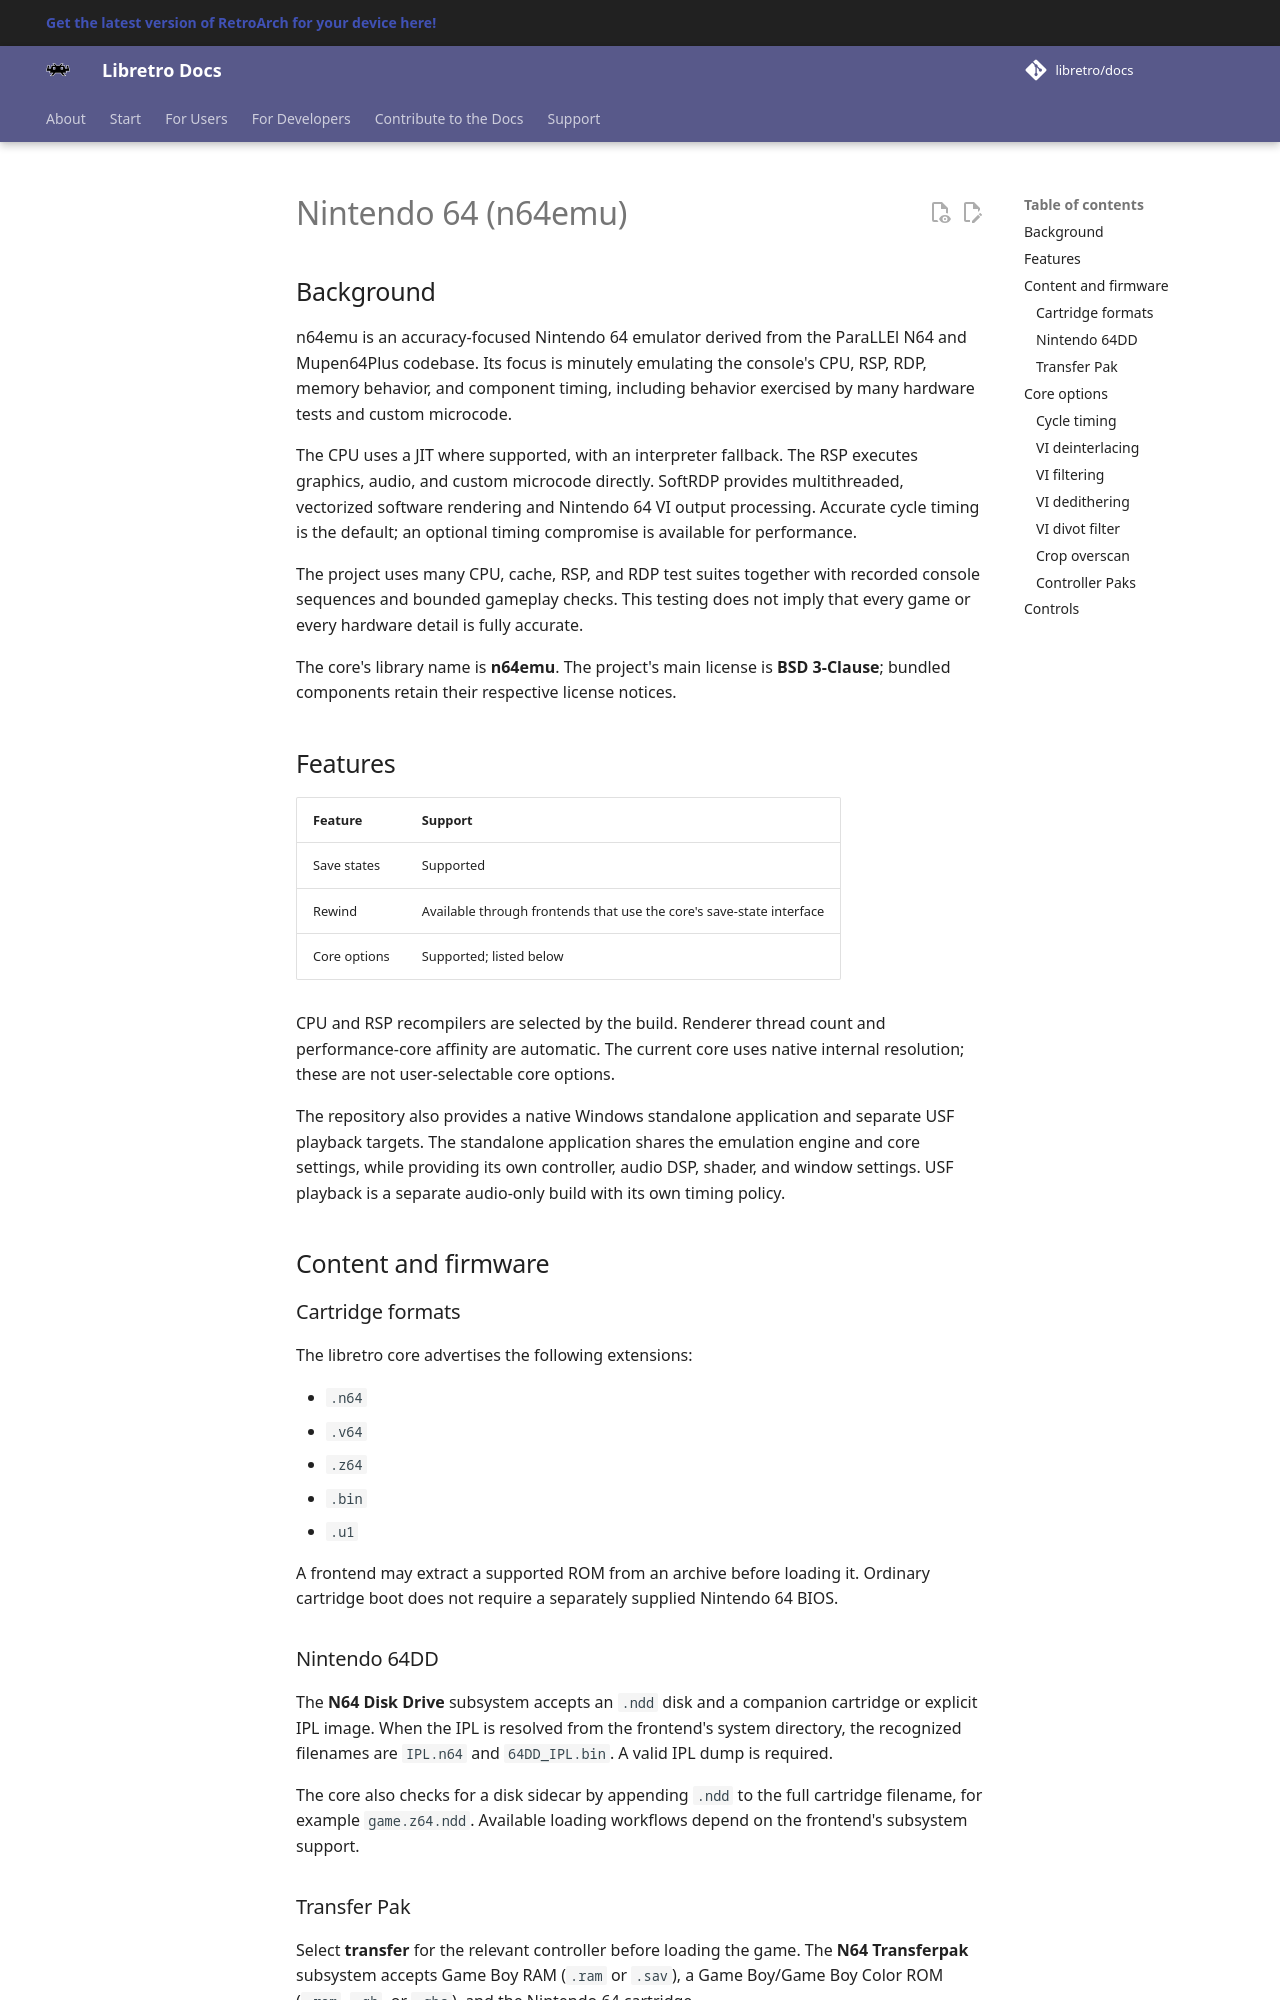

repository: libretro/docs · page: library/n64emu/index.html · generator: mkdocs

---
title: "n64emu - Nintendo 64 core for RetroArch"
description: "n64emu's accuracy-focused Nintendo 64 emulation, supported features, controller mapping, and complete core option reference."
---

# Nintendo 64 (n64emu)

## Background

n64emu is an accuracy-focused Nintendo 64 emulator derived from the ParaLLEl N64 and Mupen64Plus codebase. Its focus is minutely emulating the console's CPU, RSP, RDP, memory behavior, and component timing, including behavior exercised by many hardware tests and custom microcode.

The CPU uses a JIT where supported, with an interpreter fallback. The RSP executes graphics, audio, and custom microcode directly. SoftRDP provides multithreaded, vectorized software rendering and Nintendo 64 VI output processing. Accurate cycle timing is the default; an optional timing compromise is available for performance.

The project uses many CPU, cache, RSP, and RDP test suites together with recorded console sequences and bounded gameplay checks. This testing does not imply that every game or every hardware detail is fully accurate.

The core's library name is **n64emu**. The project's main license is **BSD 3-Clause**; bundled components retain their respective license notices.

## Features

| Feature | Support |
| --- | --- |
| Save states | Supported |
| Rewind | Available through frontends that use the core's save-state interface |
| Core options | Supported; listed below |

CPU and RSP recompilers are selected by the build. Renderer thread count and performance-core affinity are automatic. The current core uses native internal resolution; these are not user-selectable core options.

The repository also provides a native Windows standalone application and separate USF playback targets. The standalone application shares the emulation engine and core settings, while providing its own controller, audio DSP, shader, and window settings. USF playback is a separate audio-only build with its own timing policy.

## Content and firmware

### Cartridge formats

The libretro core advertises the following extensions:

- `.n64`
- `.v64`
- `.z64`
- `.bin`
- `.u1`

A frontend may extract a supported ROM from an archive before loading it. Ordinary cartridge boot does not require a separately supplied Nintendo 64 BIOS.

### Nintendo 64DD

The **N64 Disk Drive** subsystem accepts an `.ndd` disk and a companion cartridge or explicit IPL image. When the IPL is resolved from the frontend's system directory, the recognized filenames are `IPL.n64` and `64DD_IPL.bin`. A valid IPL dump is required.

The core also checks for a disk sidecar by appending `.ndd` to the full cartridge filename, for example `game.z64.ndd`. Available loading workflows depend on the frontend's subsystem support.
